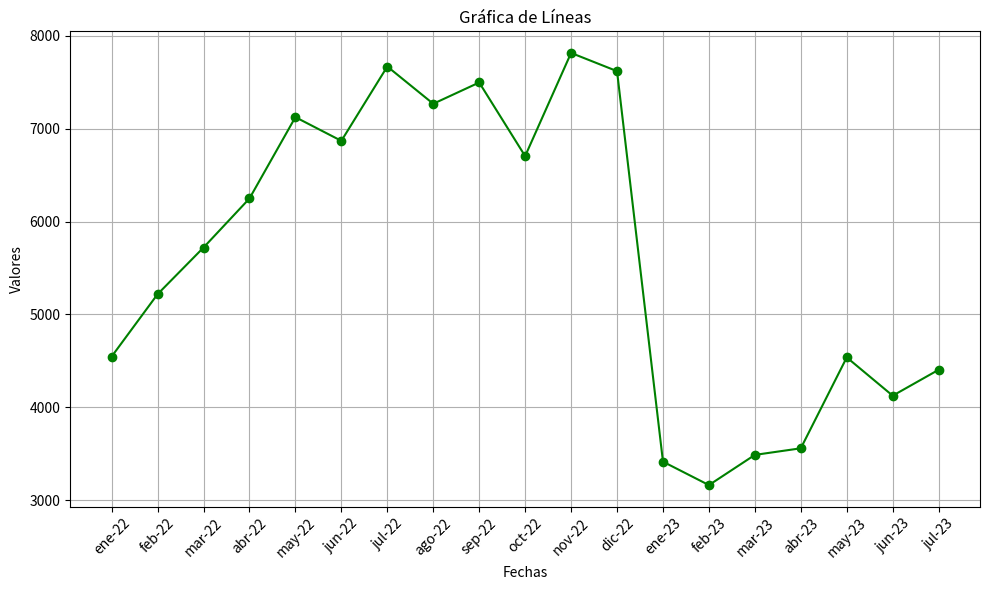

Write the Python code that produced this figure.
import matplotlib.pyplot as plt

# Datos proporcionados
fechas = ["ene-22", "feb-22", "mar-22", "abr-22", "may-22", "jun-22", "jul-22", "ago-22", "sep-22", "oct-22", "nov-22", "dic-22", "ene-23", "feb-23", "mar-23", "abr-23", "may-23", "jun-23", "jul-23"]
valores = [4547, 5218, 5720, 6248, 7123, 6868, 7668, 7267, 7496, 6704, 7814, 7618, 3416, 3164, 3489, 3560, 4538, 4126, 4405]

# Crear la gráfica de líneas
plt.figure(figsize=(10, 6))
plt.plot(fechas, valores, marker='o', color='green')
plt.title('Gráfica de Líneas')
plt.xlabel('Fechas')
plt.ylabel('Valores')
plt.xticks(rotation=45)
plt.grid(True)
plt.tight_layout()

# Mostrar la gráfica
plt.show()
